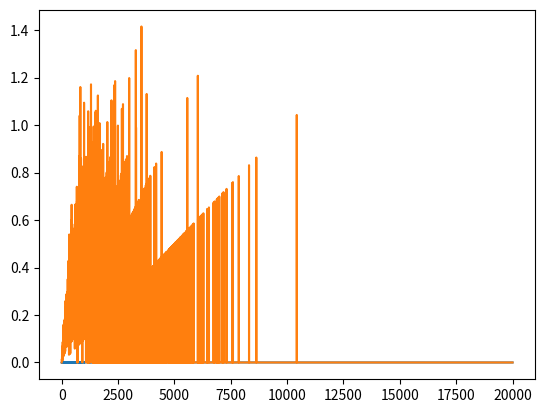

This chart was generated by the following Python code:
# -*- coding: utf-8 -*-
"""
Created on Sun Jul 16 23:49:30 2017

@author: sufiyans
"""
import numpy as np
import matplotlib.pyplot as plt
total = 10000
e = np.random.geometric(0.001,total)

r = [sum(e==j) for j in range(2*total)]
f = [i/float(total) for i in r]

plt.plot(f)
final = [i*r[i]/float(total) for i in range(len(r))]
plt.plot(final)